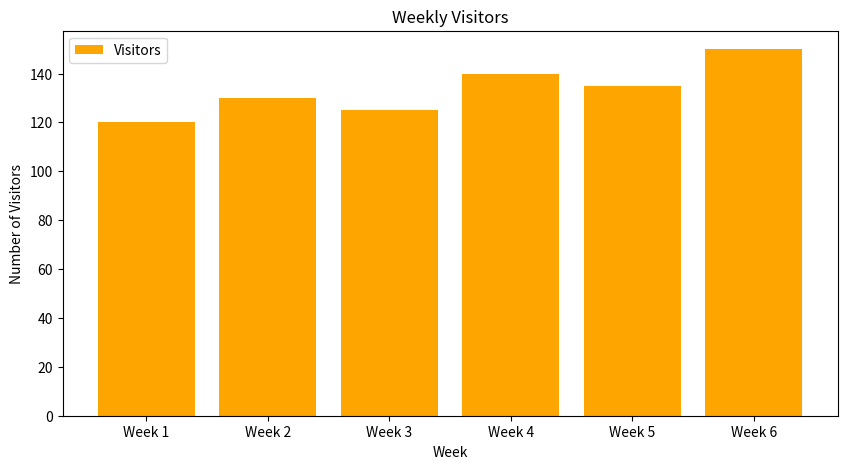
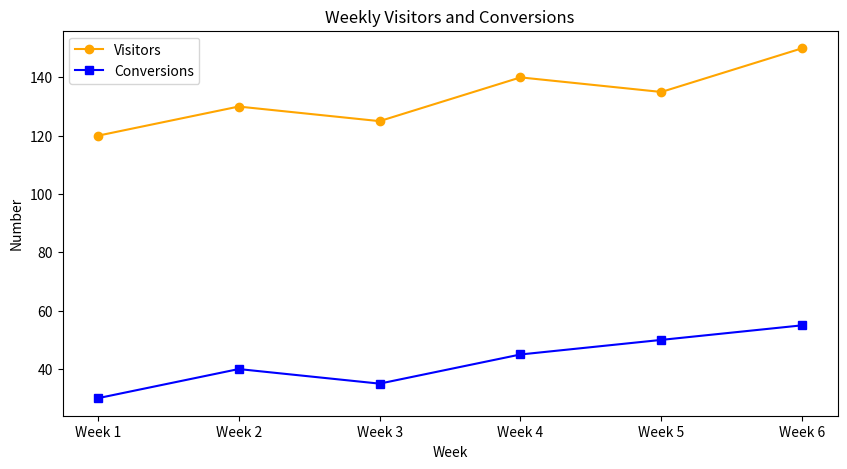

Here is the Python script that generated these plots, in order:
import pandas as pd
import matplotlib.pyplot as plt

data = {
    'Week': ['Week 1', 'Week 2', 'Week 3', 'Week 4', 'Week 5', 'Week 6'],
    'Visitors': [120, 130, 125, 140, 135, 150],
    'Conversions': [30, 40, 35, 45, 50, 55]
}

df = pd.DataFrame(data)

# Bar Chart
plt.figure(figsize=(10, 5))
plt.bar(df['Week'], df['Visitors'], color='orange', label='Visitors')
plt.xlabel('Week')
plt.ylabel('Number of Visitors')
plt.title('Weekly Visitors')
plt.legend()
plt.show()

# Line Chart
plt.figure(figsize=(10, 5))
plt.plot(df['Week'], df['Visitors'], marker='o', color='orange', label='Visitors')
plt.plot(df['Week'], df['Conversions'], marker='s', color='blue', label='Conversions')
plt.xlabel('Week')
plt.ylabel('Number')
plt.title('Weekly Visitors and Conversions')
plt.legend()
plt.show()
